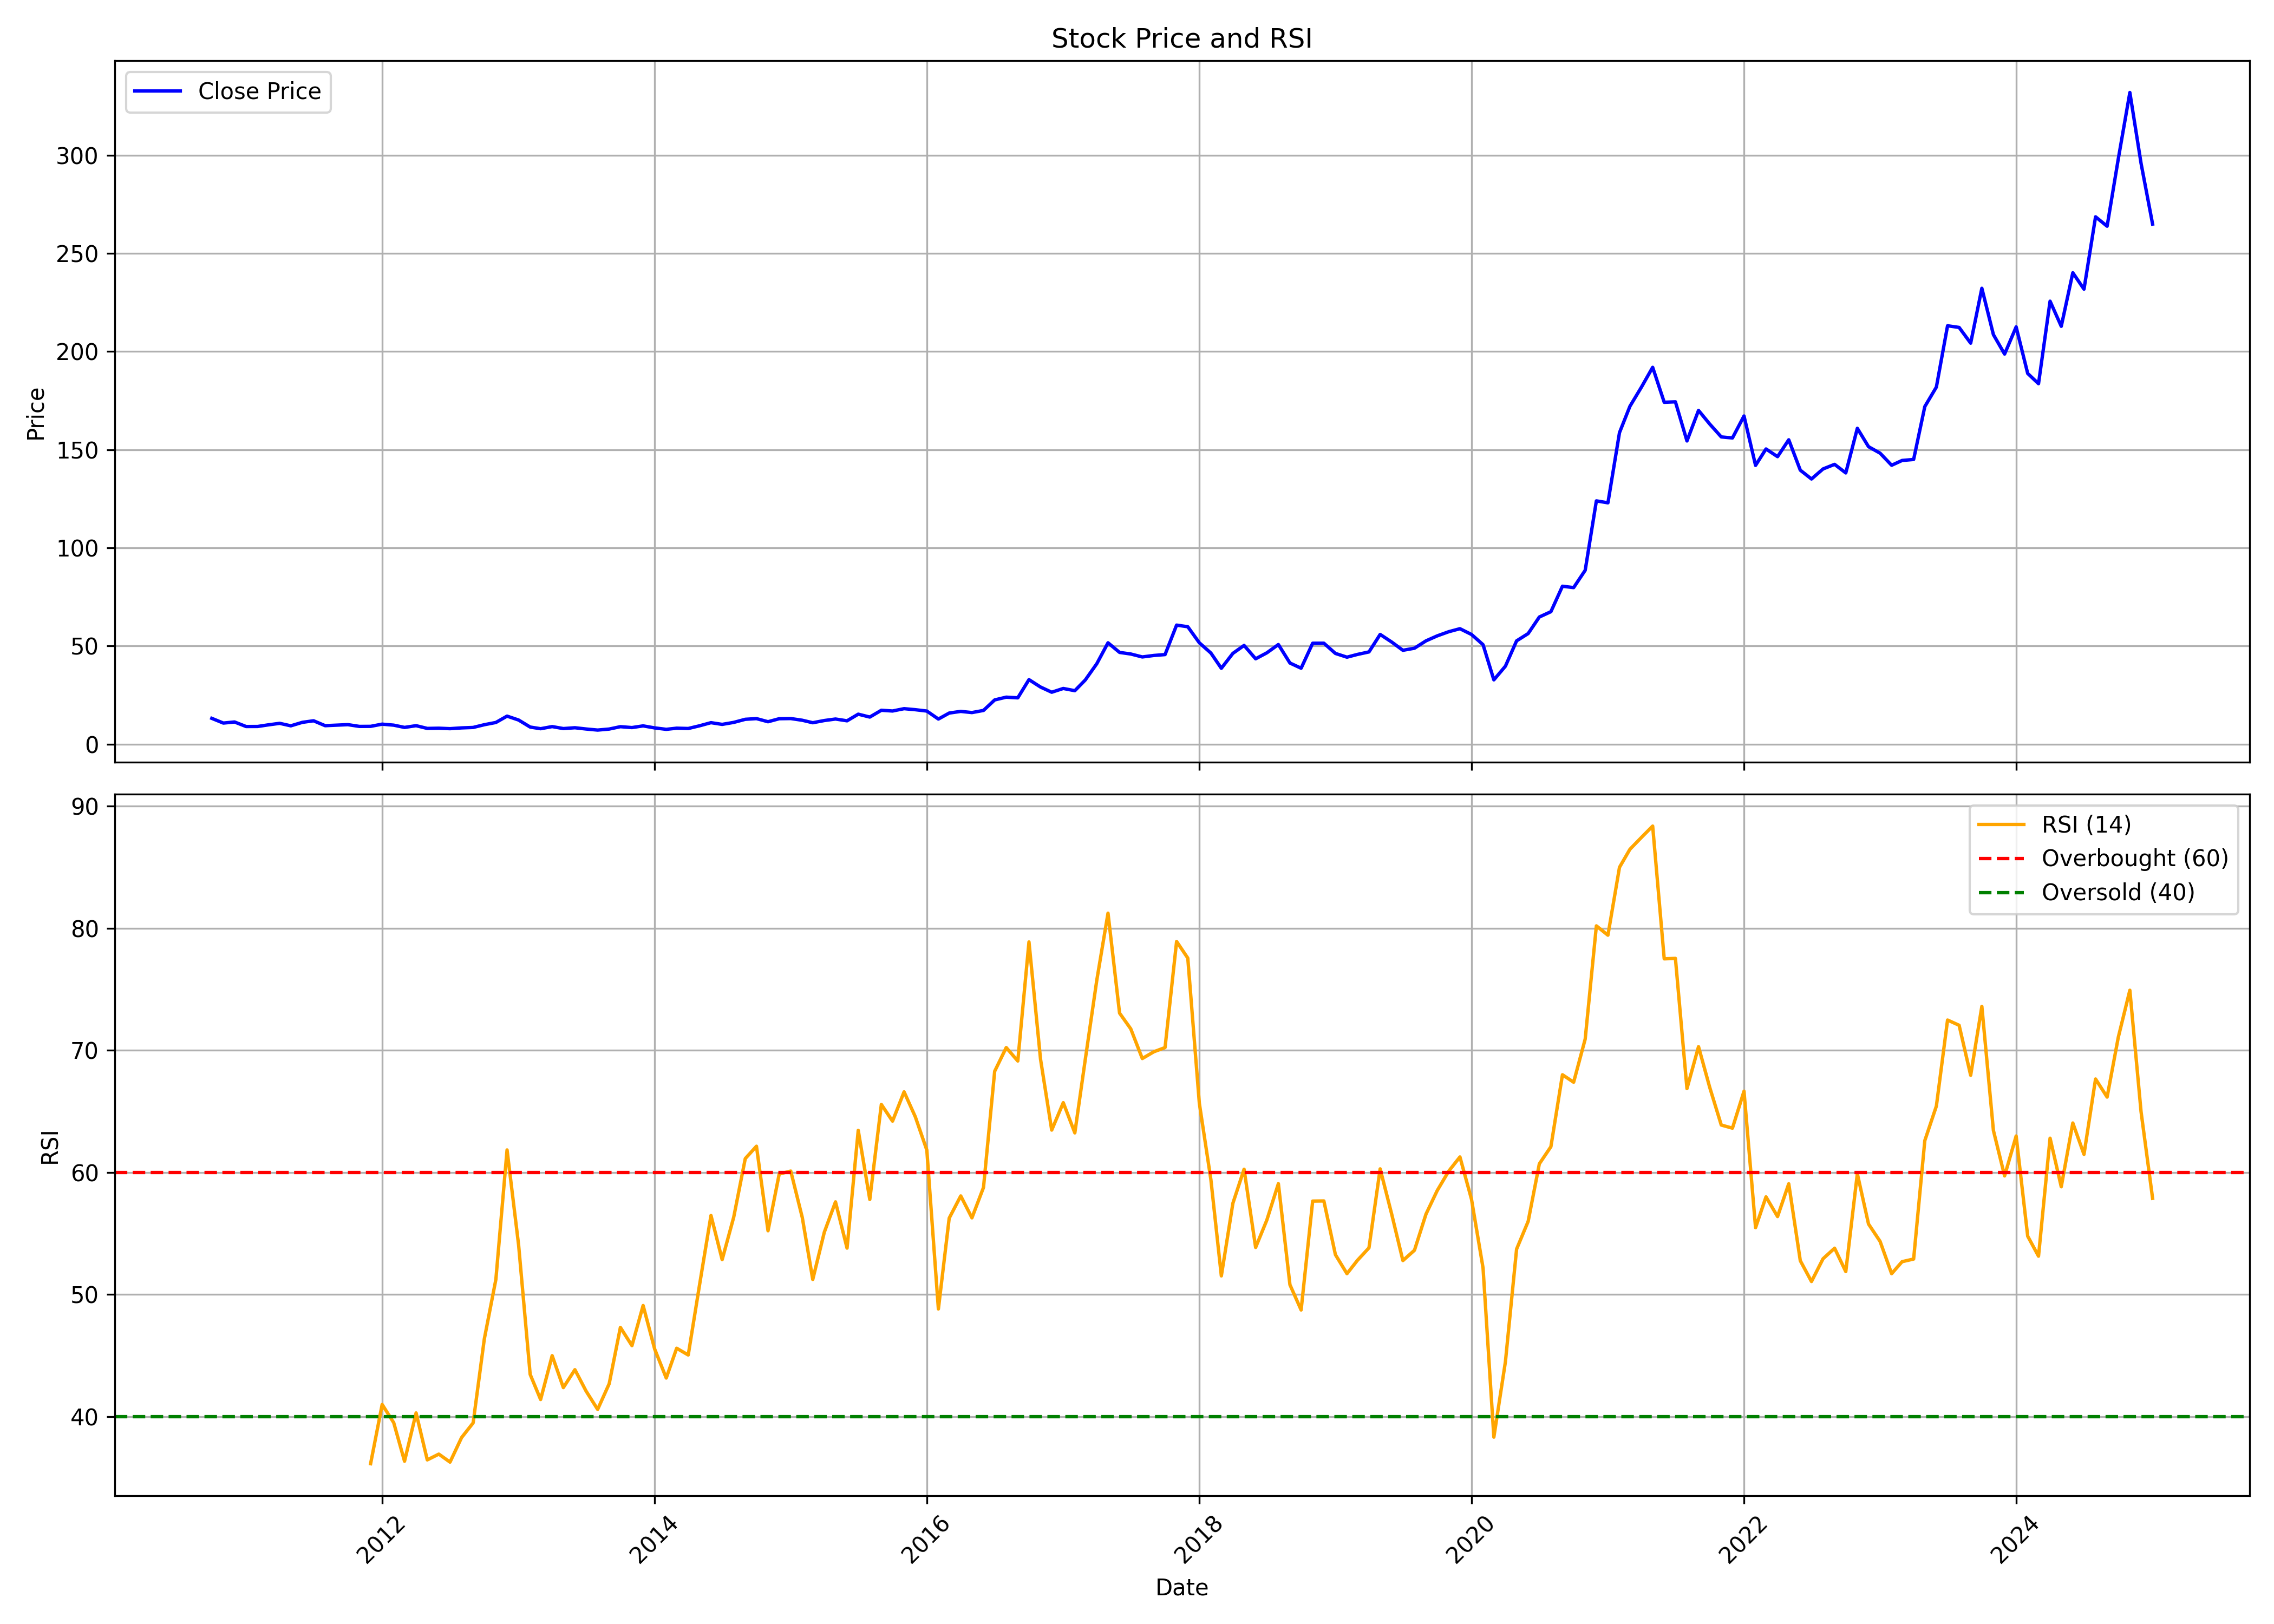

The data file committed next to this chart (first rows):
, date, symbol, open, high, low, close, volume, rsi
0, 2010-10-01, ADFFOODS, 14.29, 14.79, 12.46, 13.14, 2399520, 
1, 2010-11-01, ADFFOODS, 12.96, 14.86, 9.206, 10.73, 6678740, 
2, 2010-12-01, ADFFOODS, 11.37, 13.19, 8.815, 11.29, 5273635, 
3, 2011-01-01, ADFFOODS, 11.47, 11.62, 8.308, 8.973, 1429730, 
4, 2011-02-01, ADFFOODS, 10.68, 10.68, 8.142, 8.998, 586820, 
5, 2011-03-01, ADFFOODS, 9.289, 11.05, 8.691, 9.804, 1142340, 
6, 2011-04-01, ADFFOODS, 9.779, 11.95, 9.771, 10.6, 805630, 
7, 2011-05-01, ADFFOODS, 10.63, 11.62, 8.807, 9.33, 372185, 
8, 2011-06-01, ADFFOODS, 9.513, 14.36, 9.089, 11.11, 20279600, 
9, 2011-07-01, ADFFOODS, 11.38, 13.42, 11.14, 11.9, 5043530, 
10, 2011-08-01, ADFFOODS, 11.84, 12.09, 8.494, 9.403, 1402250, 
11, 2011-09-01, ADFFOODS, 9.403, 11.89, 9.097, 9.666, 976570, 
12, 2011-10-01, ADFFOODS, 9.683, 10.36, 9.199, 9.929, 349880, 
13, 2011-11-01, ADFFOODS, 9.853, 10.02, 7.432, 9.029, 660390, 
14, 2011-12-01, ADFFOODS, 9.173, 9.513, 7.789, 9.063, 964940, 36.15
15, 2012-01-01, ADFFOODS, 8.851, 10.53, 8.851, 10.18, 1072700, 41
16, 2012-02-01, ADFFOODS, 10.11, 11.47, 9.004, 9.666, 1067170, 39.5
17, 2012-03-01, ADFFOODS, 9.513, 9.683, 8.324, 8.519, 2435655, 36.35
18, 2012-04-01, ADFFOODS, 8.664, 9.683, 7.679, 9.403, 660465, 40.3
19, 2012-05-01, ADFFOODS, 9.343, 10.67, 7.432, 8.01, 1857320, 36.46
20, 2012-06-01, ADFFOODS, 7.831, 9.343, 7.687, 8.112, 521770, 36.93
21, 2012-07-01, ADFFOODS, 8.239, 9.114, 7.738, 7.882, 634375, 36.28
22, 2012-08-01, ADFFOODS, 8.422, 9.176, 8.045, 8.273, 592020, 38.29
23, 2012-09-01, ADFFOODS, 8.422, 9.071, 8.176, 8.501, 314535, 39.49
24, 2012-10-01, ADFFOODS, 8.808, 10.85, 8.58, 9.896, 2097495, 46.36
25, 2012-11-01, ADFFOODS, 9.913, 12.98, 9.913, 11.04, 3361765, 51.23
26, 2012-12-01, ADFFOODS, 10.98, 14.65, 10.95, 14.27, 4078845, 61.84
27, 2013-01-01, ADFFOODS, 14.39, 16.48, 11.4, 12.28, 8158580, 54.05
28, 2013-02-01, ADFFOODS, 12.45, 12.88, 8.369, 8.703, 1503205, 43.46
29, 2013-03-01, ADFFOODS, 8.694, 9.264, 7.194, 7.86, 1259005, 41.4
30, 2013-04-01, ADFFOODS, 7.685, 9.554, 7.685, 8.939, 604825, 44.99
31, 2013-05-01, ADFFOODS, 8.939, 9.825, 7.369, 7.931, 914930, 42.38
32, 2013-06-01, ADFFOODS, 7.773, 8.869, 7.431, 8.352, 1160915, 43.85
33, 2013-07-01, ADFFOODS, 8.422, 8.931, 7.615, 7.711, 401310, 42.09
34, 2013-08-01, ADFFOODS, 8.032, 8.639, 6.71, 7.163, 719975, 40.59
35, 2013-09-01, ADFFOODS, 7.181, 8.82, 6.982, 7.688, 516520, 42.7
36, 2013-10-01, ADFFOODS, 7.77, 10.11, 7.77, 8.893, 2570875, 47.31
37, 2013-11-01, ADFFOODS, 8.911, 9.78, 8.014, 8.44, 998675, 45.81
38, 2013-12-01, ADFFOODS, 8.476, 9.862, 8.06, 9.3, 4052565, 49.1
39, 2014-01-01, ADFFOODS, 9.509, 9.762, 7.806, 8.268, 1121100, 45.53
40, 2014-02-01, ADFFOODS, 8.512, 8.603, 7.426, 7.543, 652985, 43.16
41, 2014-03-01, ADFFOODS, 7.525, 8.313, 7.426, 8.123, 822250, 45.6
42, 2014-04-01, ADFFOODS, 8.114, 8.983, 7.833, 7.969, 904665, 45.05
43, 2014-05-01, ADFFOODS, 7.969, 10.5, 7.797, 9.327, 1938690, 50.73
44, 2014-06-01, ADFFOODS, 9.771, 12.3, 8.63, 10.94, 72122340, 56.47
45, 2014-07-01, ADFFOODS, 11.05, 13.02, 9.961, 10.06, 18424970, 52.86
46, 2014-08-01, ADFFOODS, 9.961, 11.27, 9.78, 11.08, 6116315, 56.33
47, 2014-09-01, ADFFOODS, 11.65, 15.58, 11.36, 12.65, 39493700, 61.13
48, 2014-10-01, ADFFOODS, 12.97, 13.32, 11.66, 13.01, 6762945, 62.14
49, 2014-11-01, ADFFOODS, 13.13, 13.88, 10.56, 11.42, 21787010, 55.22
50, 2014-12-01, ADFFOODS, 11.42, 13.51, 10.97, 12.95, 17249450, 59.87
51, 2015-01-01, ADFFOODS, 13.06, 14.15, 12.38, 13.03, 9736485, 60.11
52, 2015-02-01, ADFFOODS, 12.78, 13.58, 10.64, 12.16, 11297965, 56.3
53, 2015-03-01, ADFFOODS, 12.08, 12.32, 9.584, 10.91, 5348755, 51.23
54, 2015-04-01, ADFFOODS, 11.19, 13.95, 10.85, 12.03, 10601960, 55.1
55, 2015-05-01, ADFFOODS, 12.03, 13.64, 11.47, 12.79, 7904825, 57.59
56, 2015-06-01, ADFFOODS, 12.77, 13.29, 11.47, 11.89, 2597745, 53.8
57, 2015-07-01, ADFFOODS, 11.92, 15.73, 11.67, 15.26, 11968125, 63.44
58, 2015-08-01, ADFFOODS, 15.33, 16.55, 12.03, 13.79, 9403140, 57.79
59, 2015-09-01, ADFFOODS, 13.69, 18.29, 12.95, 17.25, 11081820, 65.57
... 112 more rows
